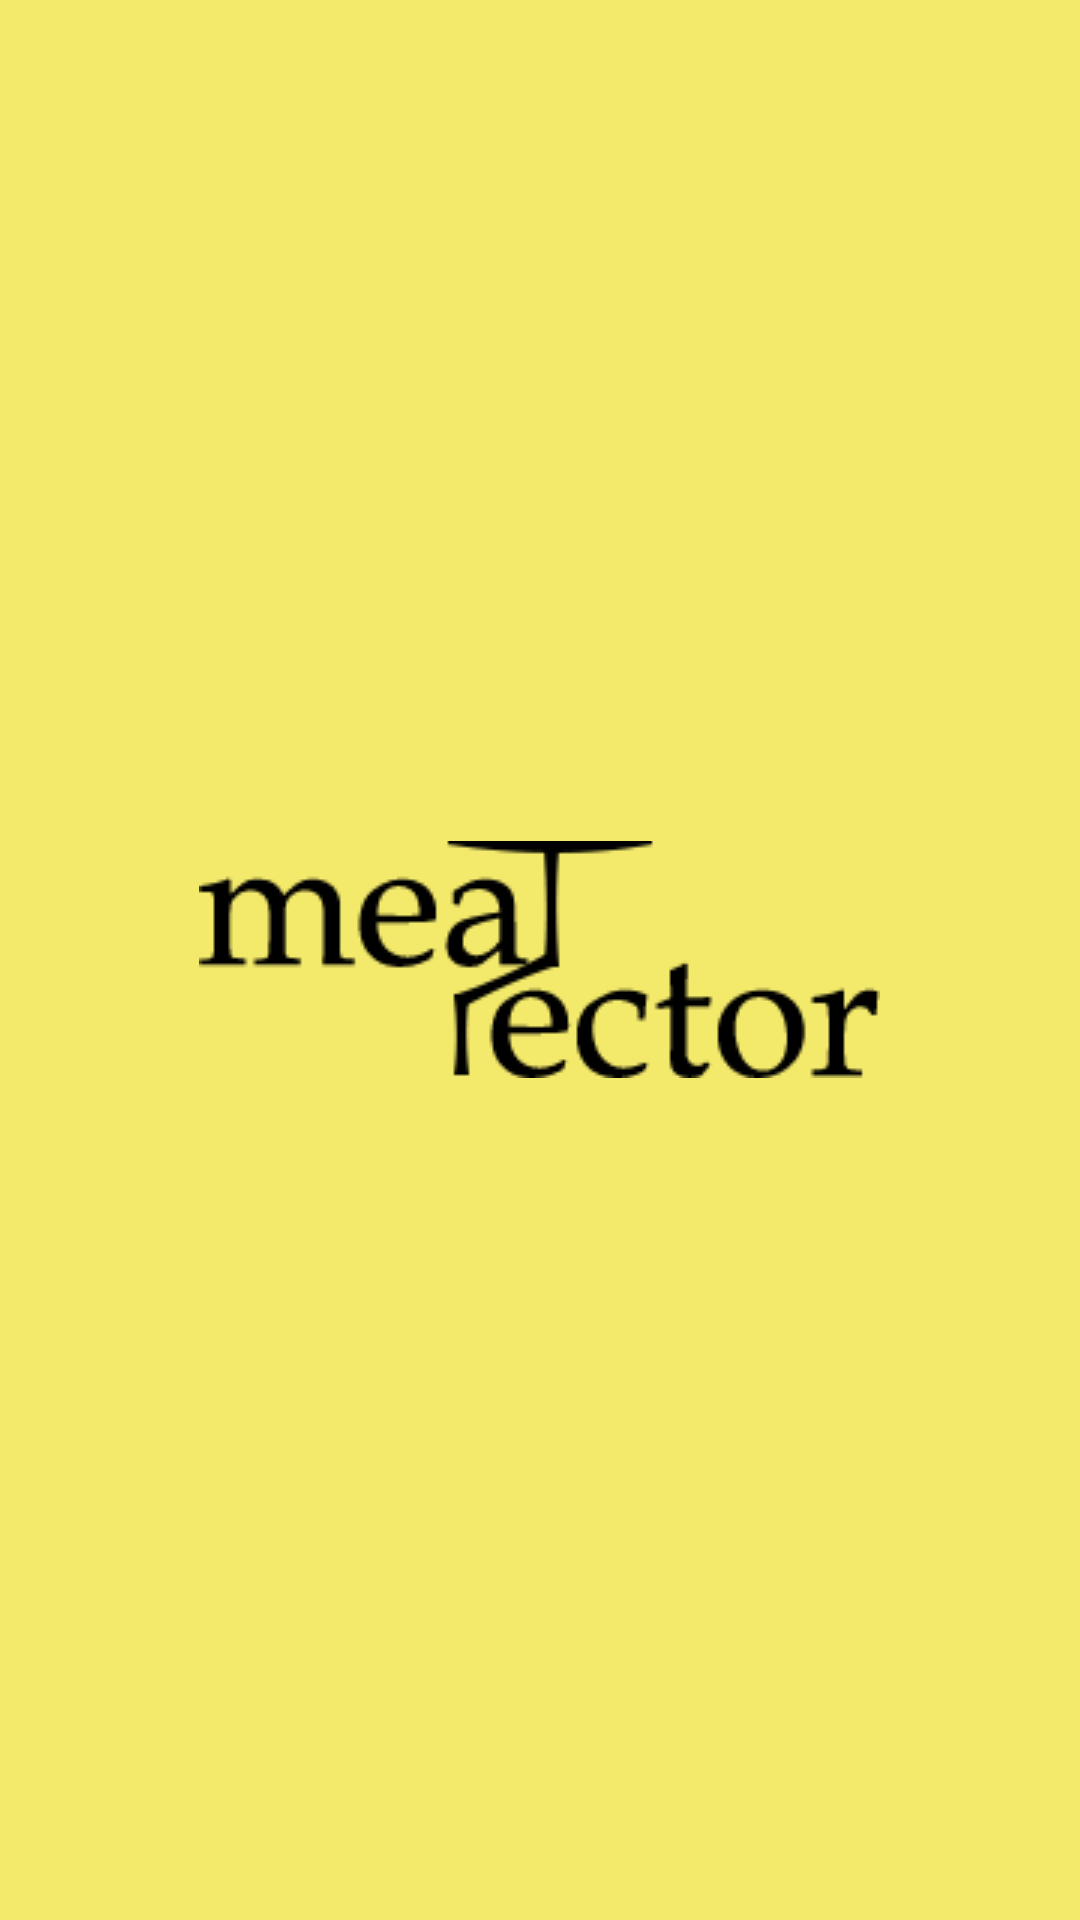

Android layout source for this screen:
<!-- AndroidManifest.xml: application theme CobaTensorFlow -->
<!-- res/layout/activity_splas_screen.xml -->
<?xml version="1.0" encoding="utf-8"?>
<RelativeLayout
    xmlns:android="http://schemas.android.com/apk/res/android"
    xmlns:tools="http://schemas.android.com/tools"
    android:layout_width="match_parent"
    android:layout_height="match_parent"
    tools:context=".SplasScreen"
    android:id="@+id/splash_screen"
    android:background="@color/colorAccent">

    <ImageView
        android:layout_width="wrap_content"
        android:layout_height="wrap_content"
        android:layout_centerHorizontal="true"
        android:layout_centerVertical="true"
        android:backgroundTint="#FFFFFF"
        android:scaleType="centerCrop"
        android:src="@drawable/logo"/>

</RelativeLayout>
<!-- resources referenced by this layout -->
<resources>
  <color name="colorAccent">#F3E96B</color>
  <!-- drawable logo: png bitmap (drawable, 3751 bytes) -->
  <style name="CobaTensorFlow" parent="Theme.MaterialComponents.Light.DarkActionBar">
          <item name="colorPrimary">@color/colorPrimary</item>
  
      </style>
  <color name="colorPrimary">#E4F78B2D</color>
</resources>
